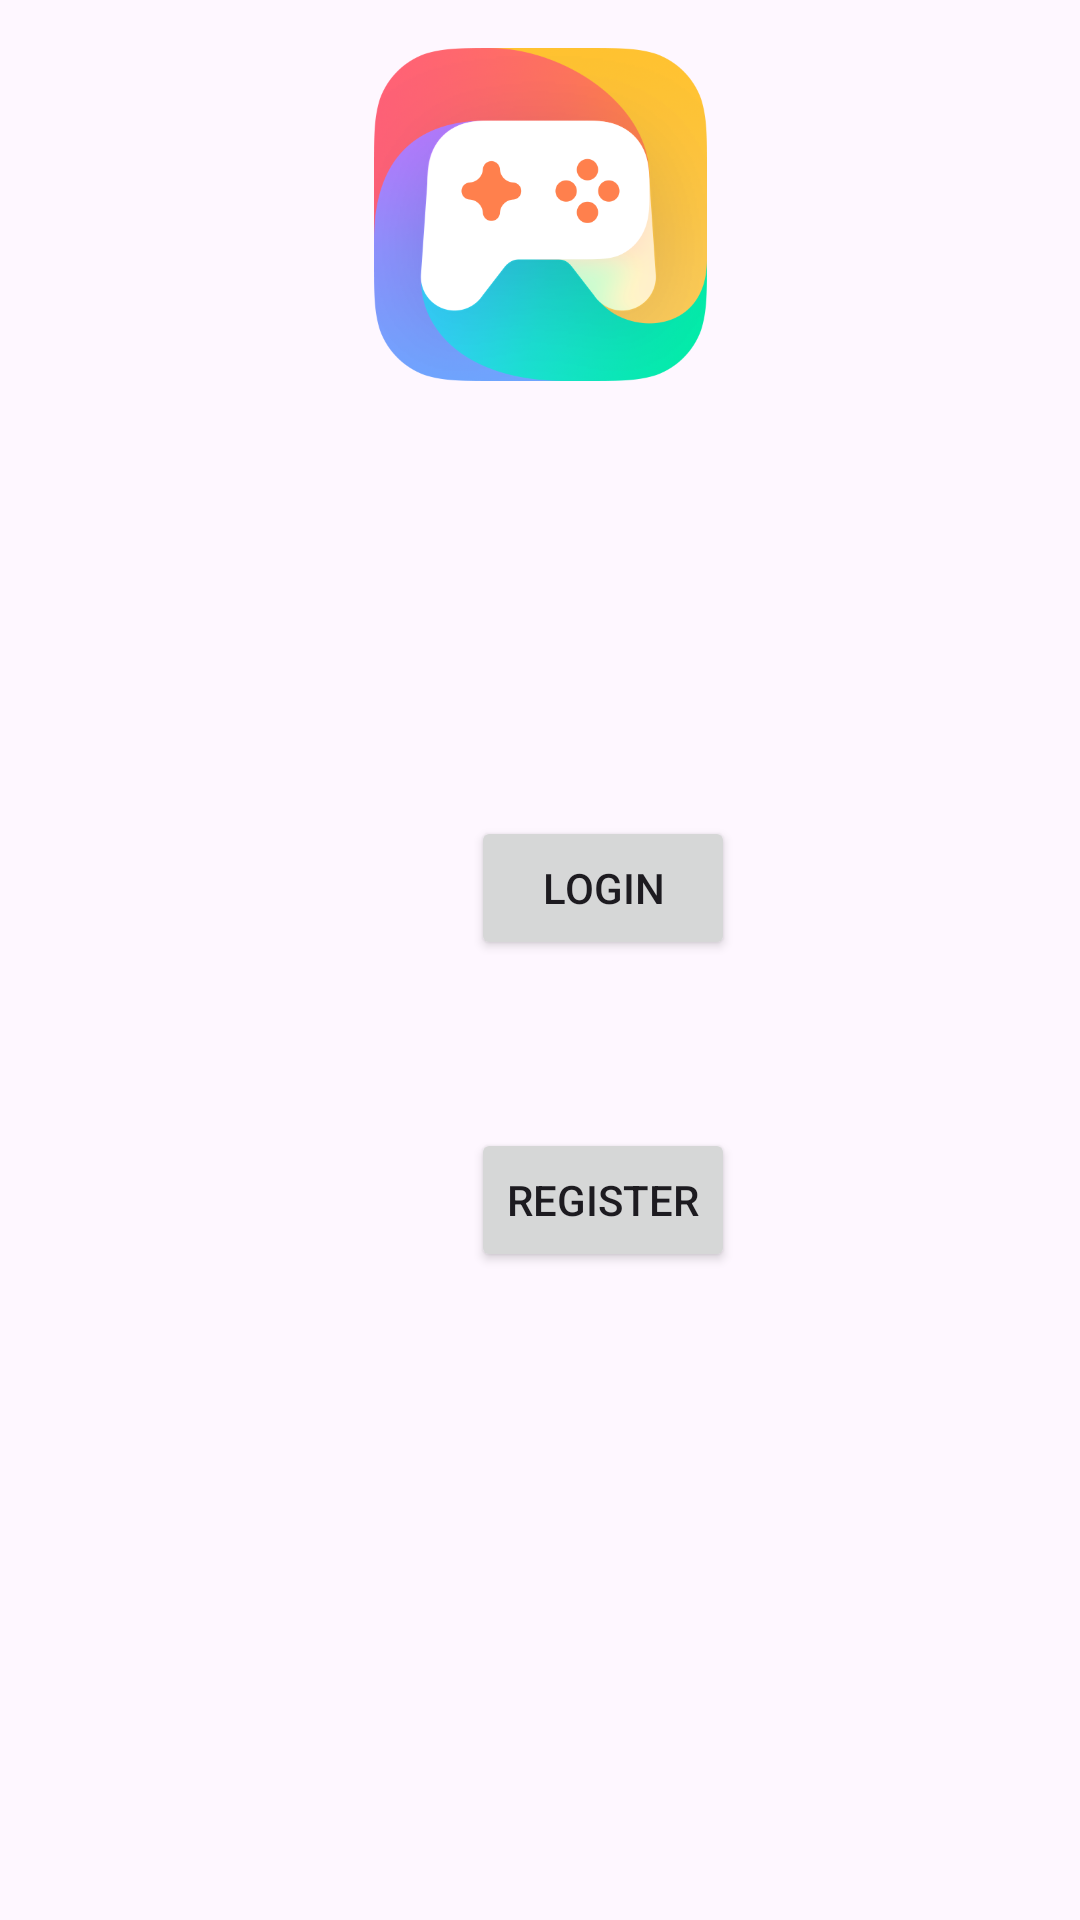

Here is an Android app screen rendered from its layout file. Give the layout XML and the strings, colors and styles it references.
<!-- AndroidManifest.xml: application theme Theme.Practise617 -->
<!-- res/layout/activity_login.xml -->
<?xml version="1.0" encoding="utf-8"?>
<androidx.constraintlayout.widget.ConstraintLayout xmlns:android="http://schemas.android.com/apk/res/android"
    xmlns:app="http://schemas.android.com/apk/res-auto"
    xmlns:tools="http://schemas.android.com/tools"
    android:id="@+id/main"
    android:layout_width="match_parent"
    android:layout_height="match_parent"
    tools:context=".LoginMineActivity">

    <ImageView
        android:id="@+id/imageView9"
        android:layout_width="141dp"
        android:layout_height="111dp"
        app:srcCompat="@drawable/gamecenterlogo"
        app:layout_constraintTop_toTopOf="parent"
        app:layout_constraintStart_toStartOf="parent"
        app:layout_constraintEnd_toEndOf="parent"
        android:layout_marginTop="16dp" />>

    <Button
        android:id="@+id/login_button"
        android:layout_width="wrap_content"
        android:layout_height="wrap_content"
        android:layout_marginStart="88dp"
        android:layout_marginBottom="320dp"
        android:text="login"
        app:layout_constraintBottom_toBottomOf="parent"
        app:layout_constraintStart_toStartOf="@+id/password" />

    <Button
        android:id="@+id/register_button"
        android:layout_width="wrap_content"
        android:layout_height="wrap_content"
        android:layout_marginStart="88dp"
        android:layout_marginBottom="216dp"
        android:text="register"
        app:layout_constraintBottom_toBottomOf="parent"
        app:layout_constraintStart_toStartOf="@+id/password" />

    <com.google.android.material.textfield.TextInputEditText
        android:id="@+id/username"
        android:layout_width="0dp"
        android:layout_height="0dp"
        android:layout_marginStart="69dp"
        android:layout_marginTop="160dp"
        android:layout_marginEnd="69dp"
        android:layout_marginBottom="51dp"
        android:hint="hint"
        android:text="请输入用户名:"
        app:layout_constraintBottom_toTopOf="@+id/password"
        app:layout_constraintEnd_toEndOf="parent"
        app:layout_constraintStart_toStartOf="parent"
        app:layout_constraintTop_toTopOf="parent" />

    <com.google.android.material.textfield.TextInputEditText
        android:id="@+id/password"
        android:layout_width="0dp"
        android:layout_height="0dp"
        android:layout_marginStart="69dp"
        android:layout_marginEnd="69dp"
        android:layout_marginBottom="396dp"
        android:hint="hint"
        android:text="请输入密码:"
        app:layout_constraintBottom_toBottomOf="parent"
        app:layout_constraintEnd_toEndOf="parent"
        app:layout_constraintStart_toStartOf="parent"
        app:layout_constraintTop_toBottomOf="@+id/username" />







        tools:layout_editor_absoluteY="16dp" />

</androidx.constraintlayout.widget.ConstraintLayout>
<!-- resources referenced by this layout -->
<resources>
  <!-- drawable gamecenterlogo: png bitmap (drawable, 123368 bytes) -->
  <style name="Theme.Practise617" parent="Base.Theme.Practise617" />
  <style name="Base.Theme.Practise617" parent="Theme.Material3.DayNight.NoActionBar">
          
          
      </style>
</resources>
